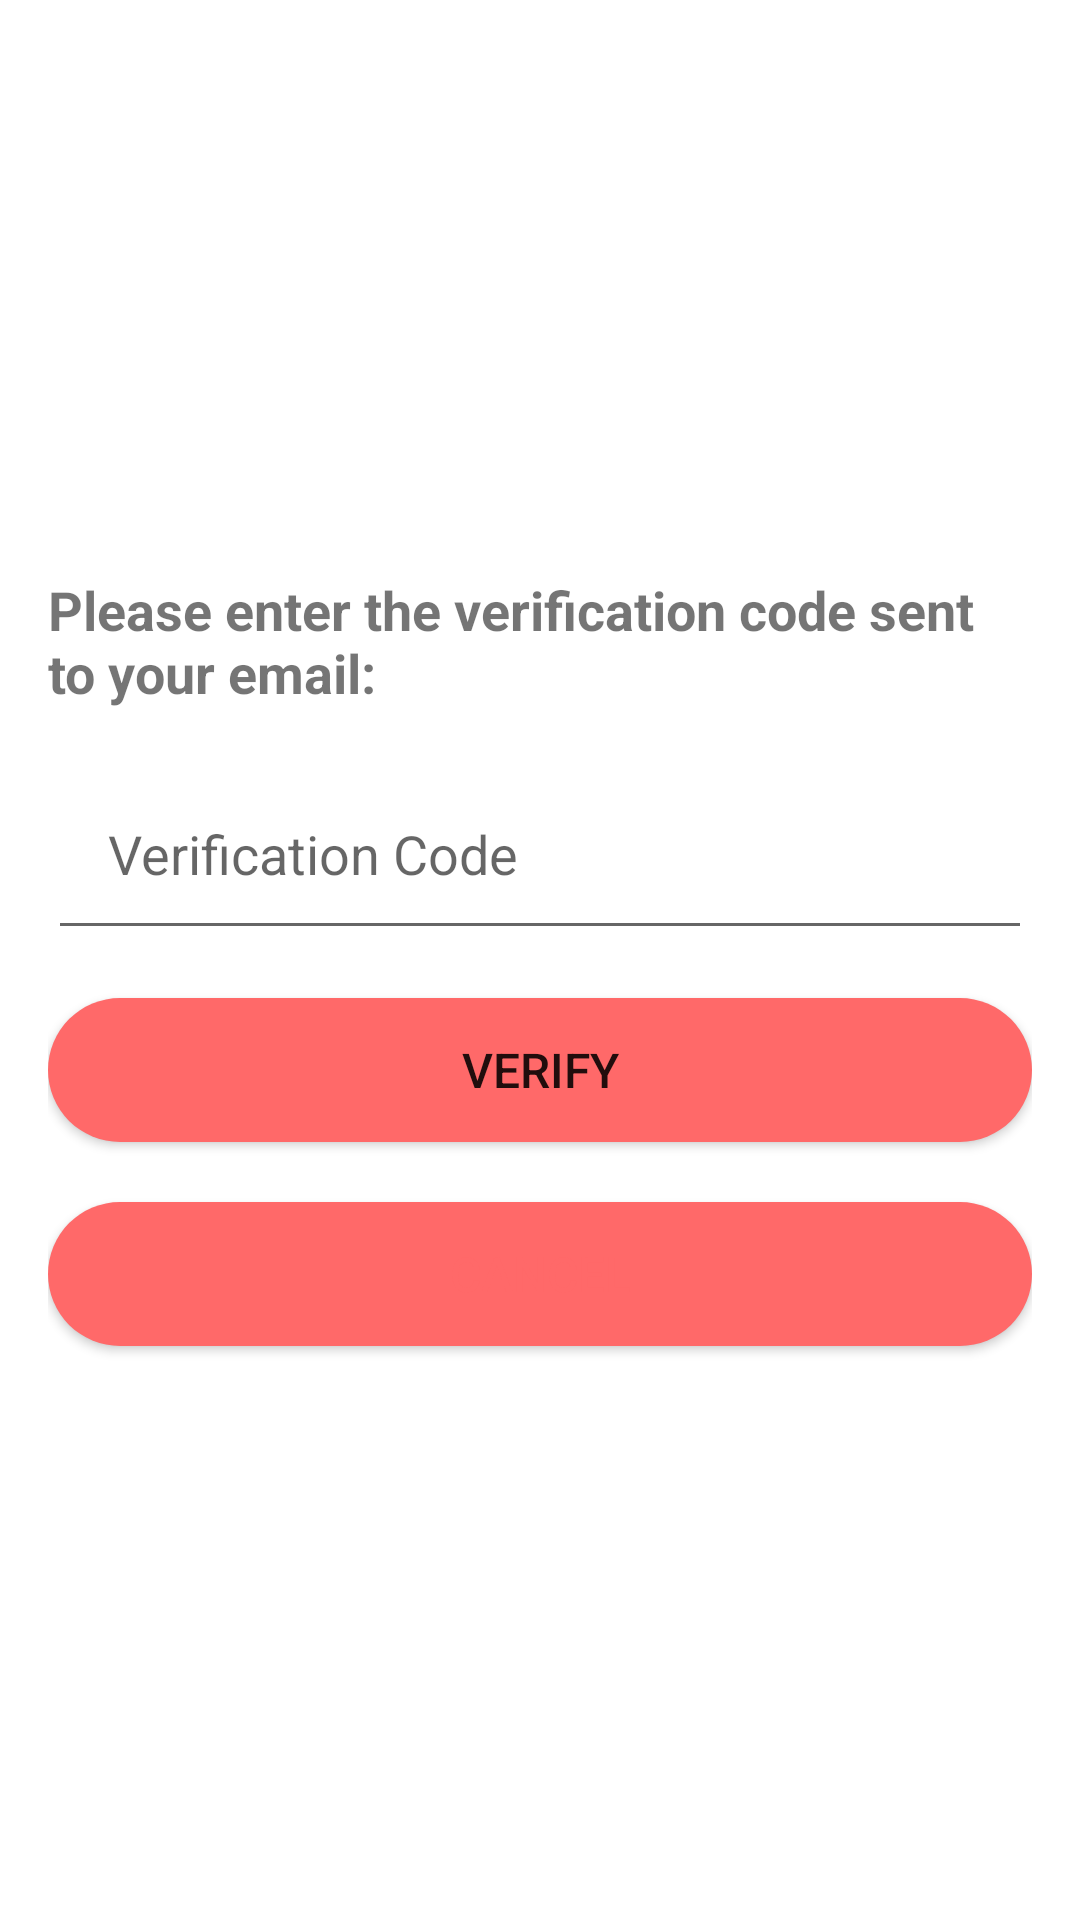

Reconstruct the res/layout file that produces this screen, plus the resources it refers to.
<!-- AndroidManifest.xml: application theme Theme.TechTrends -->
<!-- res/layout/activity_email_verification.xml -->
<?xml version="1.0" encoding="utf-8"?>

<LinearLayout
    xmlns:android="http://schemas.android.com/apk/res/android"
    xmlns:app="http://schemas.android.com/apk/res-auto"
    xmlns:tools="http://schemas.android.com/tools"
    android:layout_width="match_parent"
    android:layout_height="match_parent"
    android:orientation="vertical"
    android:padding="16dp"
    android:gravity="center">

    <TextView
        android:id="@+id/textViewInstructions"
        android:layout_width="wrap_content"
        android:layout_height="wrap_content"
        android:text="Please enter the verification code sent to your email:"
        android:textSize="18sp"
        android:textStyle="bold"
        android:layout_gravity="center"
        android:layout_marginBottom="16dp"/>

    <EditText
        android:id="@+id/editTextVerificationCode"
        android:layout_width="match_parent"
        android:layout_height="wrap_content"
        android:hint="Verification Code"
        android:inputType="text"
        android:padding="20dp"
        android:layout_marginBottom="16dp"/>

    <Button
        android:id="@+id/buttonVerify"
        android:layout_width="match_parent"
        android:layout_height="wrap_content"
        android:text="Verify"
        android:textSize="16sp"
        android:layout_marginBottom="20dp"
        android:layout_gravity="center"
        android:background="@drawable/button_bg"/>
    <Button
        android:id="@+id/buttonCancel"
        android:layout_width="match_parent"
        android:layout_height="wrap_content"
        android:text="CANCEL"
        android:textSize="16sp"
        android:textColor="#FF6969"
        android:background="@drawable/button_bg"
        />

</LinearLayout>
<!-- resources referenced by this layout -->
<resources>
  <!-- drawable button_bg (drawable) -->
  <?xml version="1.0" encoding="utf-8"?>
  
  <selector xmlns:android="http://schemas.android.com/apk/res/android">
      <item>
          <shape android:shape="rectangle">
              <solid android:color="#FF6969" />
              <corners android:radius="30dp" />
          </shape>
      </item>
  </selector>
  <style name="Theme.TechTrends" parent="Theme.MaterialComponents.DayNight.NoActionBar">
          
          <item name="colorPrimary">@color/light_blue_shade</item>
          <item name="colorPrimaryVariant">@color/purple_700</item>
          <item name="colorOnPrimary">@color/white</item>
          
          <item name="colorSecondary">@color/teal_200</item>
          <item name="colorSecondaryVariant">@color/teal_700</item>
          <item name="colorOnSecondary">@color/black</item>
          
          <item name="android:statusBarColor">@color/black_shade_1</item>
          <item name="android:windowLightStatusBar">true</item>
          
          
      </style>
  <color name="light_blue_shade">#95BDFF</color>
  <color name="purple_700">#292D36</color>
  <color name="white">#FFFFFFFF</color>
  <color name="teal_200">#FF03DAC5</color>
  <color name="teal_700">#FF018786</color>
  <color name="black">#FF000000</color>
  <color name="black_shade_1">#292D36</color>
</resources>
